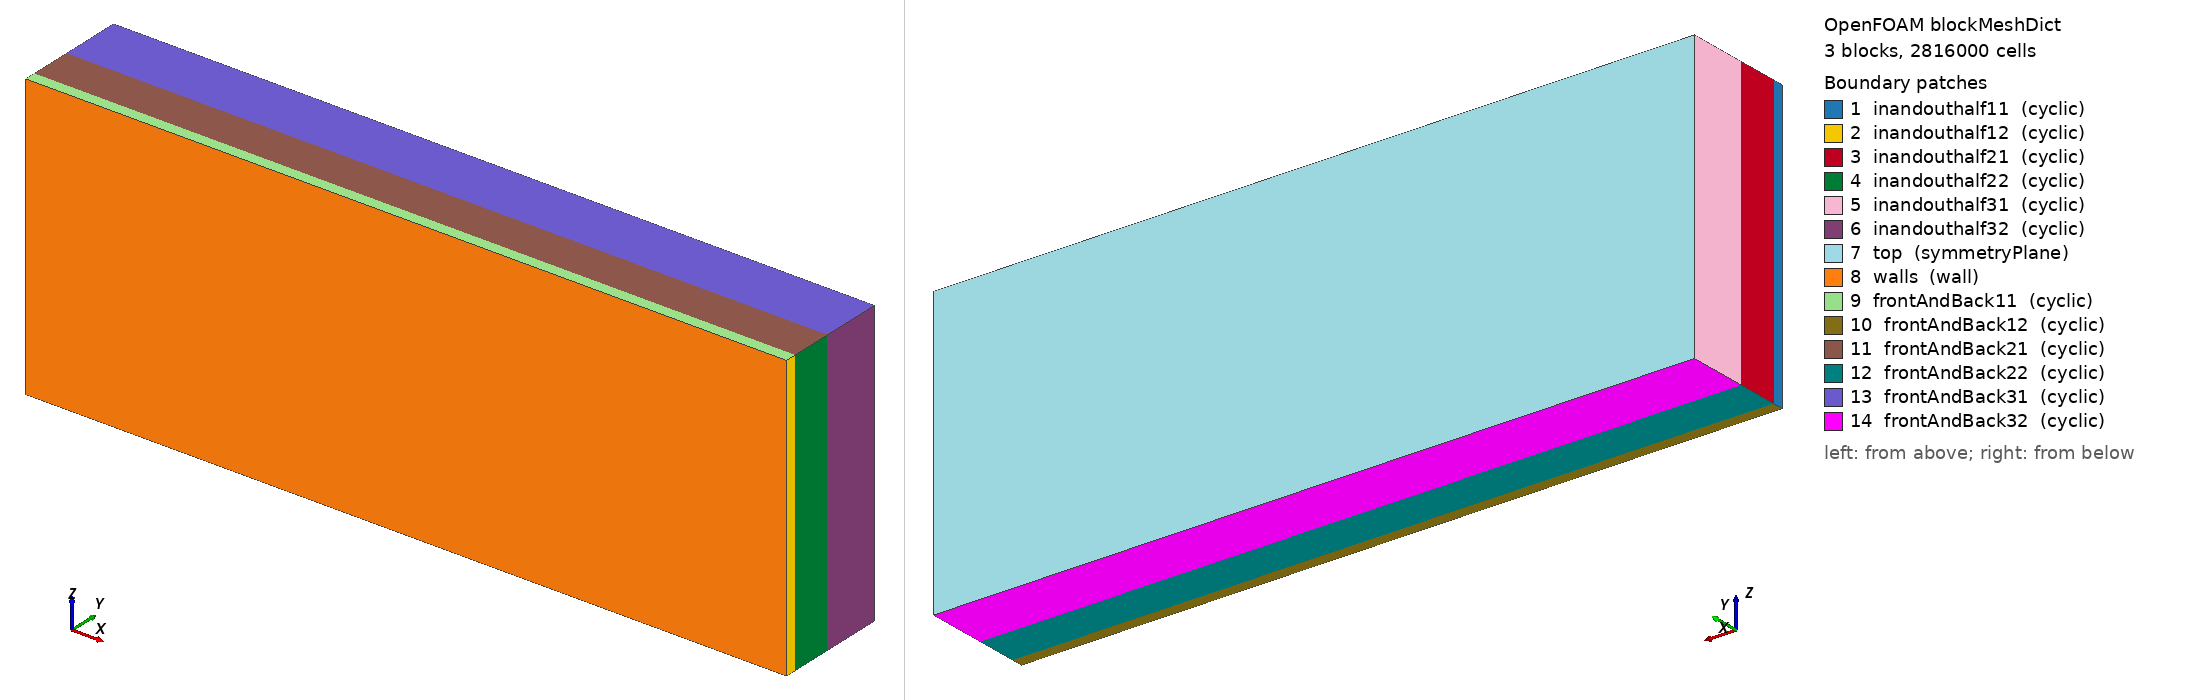

OpenFOAM case: the mesh blockMesh builds from blockMeshDict, 3 block(s), 2816000 cells. Boundary patches (legend numbers): 1 inandouthalf11 (cyclic), 2 inandouthalf12 (cyclic), 3 inandouthalf21 (cyclic), 4 inandouthalf22 (cyclic), 5 inandouthalf31 (cyclic), 6 inandouthalf32 (cyclic), 7 top (symmetryPlane), 8 walls (wall), 9 frontAndBack11 (cyclic), 10 frontAndBack12 (cyclic), 11 frontAndBack21 (cyclic), 12 frontAndBack22 (cyclic), 13 frontAndBack31 (cyclic), 14 frontAndBack32 (cyclic). Left view from above one corner, right view from below the opposite corner. Boundary conditions: 0 field file(s) under 0/; 0 of 14 drawn patches have an entry in a shipped field file.

=== system/blockMeshDict ===
/*--------------------------------*- C++ -*----------------------------------*\
| =========                 |                                                 |
| \\      /  F ield         | OpenFOAM: The Open Source CFD Toolbox           |
|  \\    /   O peration     | Version:  1.7.1                                 |
|   \\  /    A nd           | Web:      www.OpenFOAM.com                      |
|    \\/     M anipulation  |                                                 |
\*---------------------------------------------------------------------------*/
FoamFile
{
    version     2.0;
    format      ascii;
    class       dictionary;
    object      blockMeshDict;
}
// * * * * * * * * * * * * * * * * * * * * * * * * * * * * * * * * * * * * * //

scale 1;

vertices        
(
    (-0.4 0      0.15) //0
    ( 0.4 0      0.15) //1
    (-0.4 0.012  0.15) //2
    ( 0.4 0.012  0.15) //3
    (-0.4 0.056  0.15) //4
    ( 0.4 0.056  0.15) //5
    (-0.4 0.120  0.15) //6
    ( 0.4 0.120  0.15) //7

    (-0.4 0      -0.15) //8
    ( 0.4 0      -0.15) //9
    (-0.4 0.012  -0.15) //10
    ( 0.4 0.012  -0.15) //11
    (-0.4 0.056  -0.15) //12
    ( 0.4 0.056  -0.15) //13
    (-0.4 0.120  -0.15) //14
    ( 0.4 0.120  -0.15) //15
);

blocks          
(
    hex (0 1 9 8 2 3 11 10) (320 100 12) simpleGrading (1 1 1)
    hex (2 3 11 10 4 5 13 12) (320 100 44) simpleGrading (1 1 1) 
    hex (4 5 13 12 6 7 15 14) (320 100 32) simpleGrading (1 1 3.4891)
);

edges           
(
);

boundary         
(
    inandouthalf11 
    {
     type   cyclic;
     neighbourPatch inandouthalf12;
     faces ((0 2 10 8));
    }
    inandouthalf12
    {
     type   cyclic;
     neighbourPatch  inandouthalf11;
     faces  ((1 9 11 3));
    }
    inandouthalf21
    {
     type cyclic;
     neighbourPatch  inandouthalf22;
     faces ((2 4 12 10));
    }
    inandouthalf22
    {
     type cyclic;
     neighbourPatch  inandouthalf21;
     faces ((3 11 13 5));
    }
    inandouthalf31
    {
     type cyclic;
     neighbourPatch  inandouthalf32;
     faces ((4 6 14 12));
    }
    inandouthalf32
    {
     type cyclic;
     neighbourPatch  inandouthalf31;
     faces ((5 13 15 7));
    }
    top
    { 
     type symmetryPlane;
        faces ((6 7 15 14));
    }
    walls 
    {
     type wall;
     faces ((0 8 9 1)); 
    }
    frontAndBack11
    {
     type cyclic;
     neighbourPatch  frontAndBack12;
     faces ((0 1 3 2));
    }
    frontAndBack12
    {
     type cyclic;
     neighbourPatch  frontAndBack11;
     faces ((8 10 11 9));
    }
    frontAndBack21
    {
     type cyclic;
     neighbourPatch  frontAndBack22;
     faces ((2 3 5 4));
    }
    frontAndBack22
    {
     type cyclic;
     neighbourPatch  frontAndBack21;
     faces ((10 12 13 11));
    }
    frontAndBack31
    {
     type cyclic;
     neighbourPatch  frontAndBack32;
     faces ((4 5 7 6));
    }
    frontAndBack32
    {
     type cyclic;
     neighbourPatch  frontAndBack31;
     faces ((12 14 15 13));
    }
);

mergePatchPairs
(
);

// ************************************************************************* //


=== system/controlDict ===
/*--------------------------------*- C++ -*----------------------------------*\
| =========                 |                                                 |
| \\      /  F ield         | OpenFOAM: The Open Source CFD Toolbox           |
|  \\    /   O peration     | Version:  2.2.0                                 |
|   \\  /    A nd           | Web:      www.OpenFOAM.org                      |
|    \\/     M anipulation  |                                                 |
\*---------------------------------------------------------------------------*/
FoamFile
{
    version     2.0;
    format      ascii;
    class       dictionary;
    location    "system";
    object      controlDict;
}
// * * * * * * * * * * * * * * * * * * * * * * * * * * * * * * * * * * * * * //

application     sedFoam_rbgh;

startFrom       latestTime;

startTime       0;

stopAt          endTime;

endTime         200; //40;

deltaT          2e-4;

writeControl    adjustableRunTime;

writeInterval   0.1; //0.001; //0.25;

purgeWrite      0;

writeFormat     binary;

writePrecision  6;

writeCompression off;

timeFormat      general;

timePrecision   6;

runTimeModifiable true;

adjustTimeStep yes;

maxCo          0.1;

maxAlphaCo     0.1;

maxDeltaT      1e-2; //5e-4

functions
{
probesVel
{
        type probes;

        probeLocations
        (
                (0.0 0.119 0.0)
        );

        fields
        (
            U.b
            alpha.a
        );
};
}


libs (
	"libOpenFOAM.so"
	"libsimpleFunctionObjects.so"
	"libsimpleSwakFunctionObjects.so"
	"libswakFunctionObjects.so"
	);

OptimisationSwitches
    {
      //- Parallel IO file handler
      // uncollated (default), collated or masterUncollated
      fileHandler collated;

      //- collated: thread buffer size for queued file writes.
      // If set to 0 or not sufficient for the file size threading is not used.
      // Default: 2e9
      maxThreadFileBufferSize 0;

      //- masterUncollated: non-blocking buffer size.
      // If the file exceeds this buffer size scheduled transfer is used.
      // Default: 2e9
      maxMasterFileBufferSize 2e9;
    }

// ************************************************************************* //
